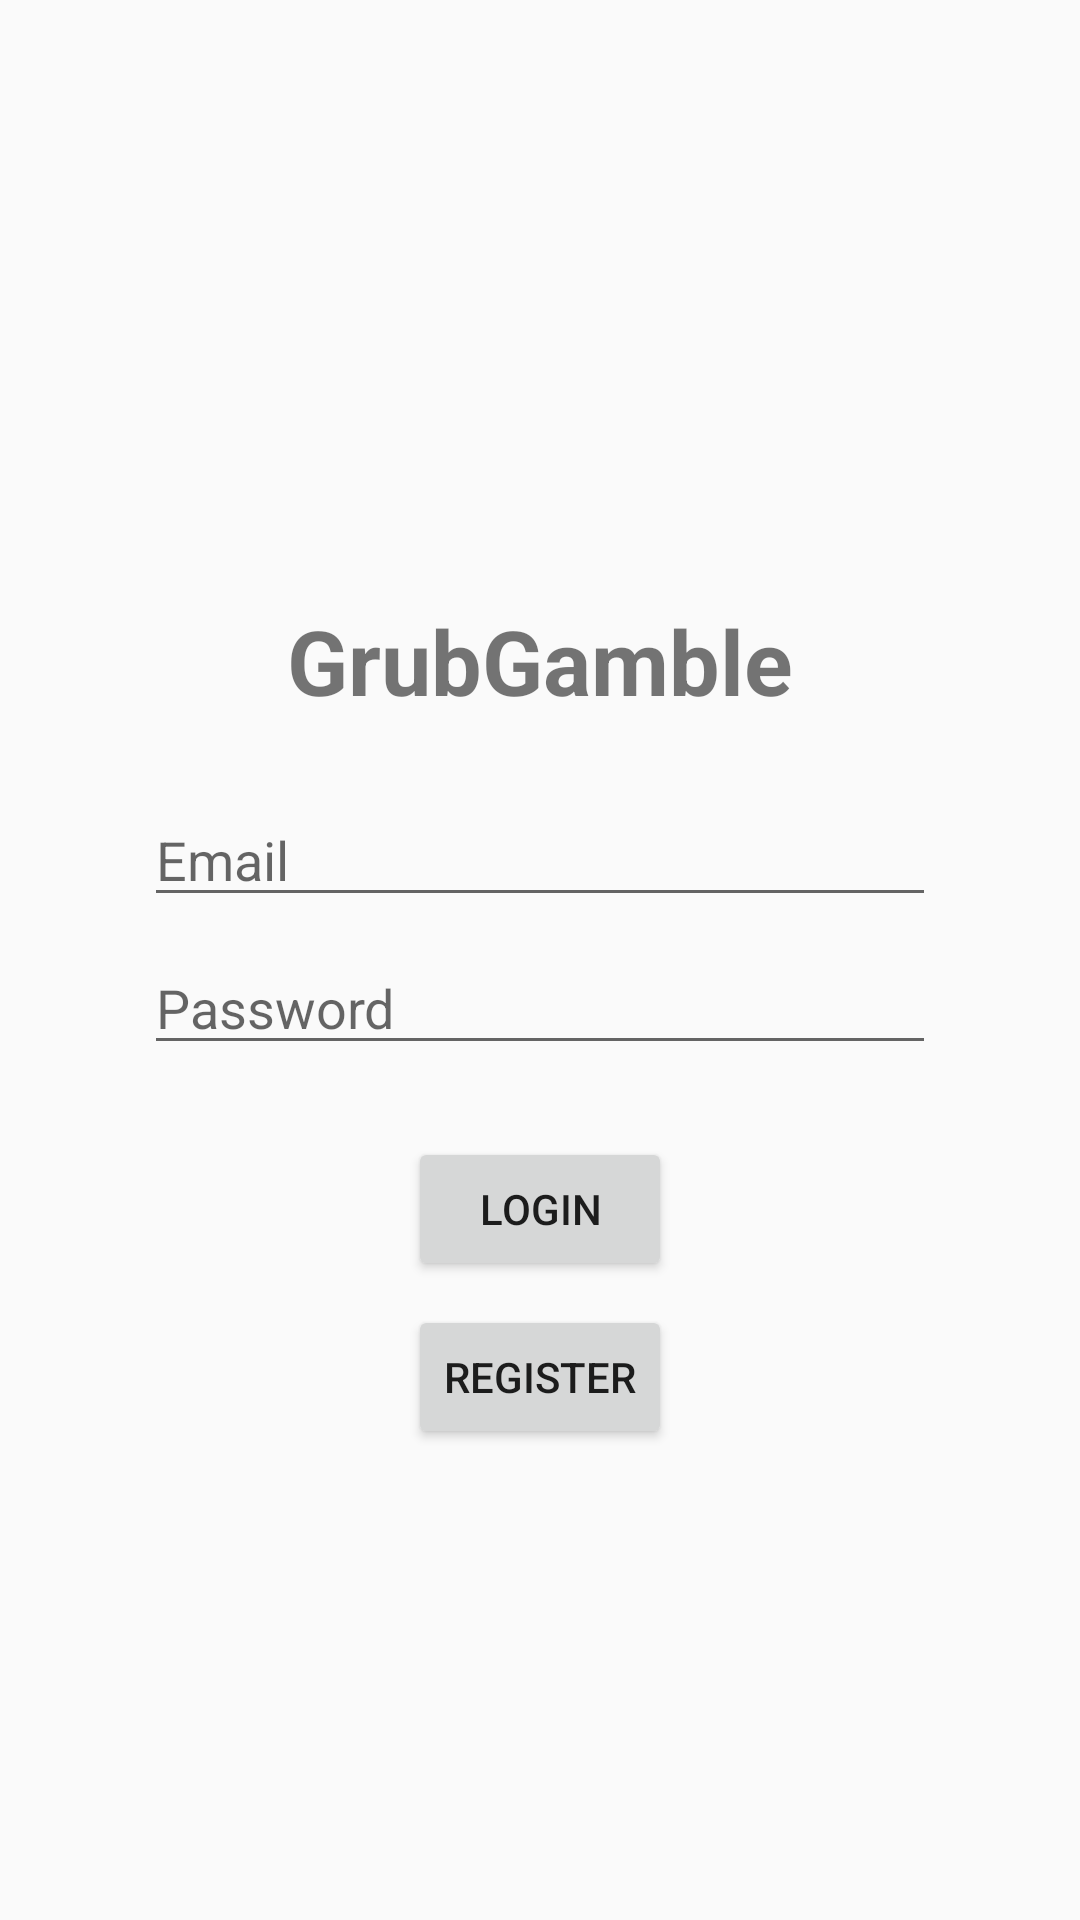

Here is an Android app screen rendered from its layout file. Give the layout XML and the strings, colors and styles it references.
<!-- AndroidManifest.xml: application theme Theme.AppCompat.Light.NoActionBar -->
<!-- res/layout/fragment_login.xml -->
<?xml version="1.0" encoding="utf-8"?>
<androidx.constraintlayout.widget.ConstraintLayout xmlns:android="http://schemas.android.com/apk/res/android"
    xmlns:app="http://schemas.android.com/apk/res-auto"
    xmlns:tools="http://schemas.android.com/tools"
    android:layout_width="match_parent"
    android:layout_height="match_parent"
    tools:context=".LoginFragment"
    android:id="@+id/constraintLayout">

    <TextView
        android:id="@+id/appTitle"
        android:layout_width="wrap_content"
        android:layout_height="wrap_content"
        android:layout_marginTop="200dp"
        android:text="@string/grubgamble"
        android:textSize="30sp"
        android:textStyle="bold"
        app:layout_constraintEnd_toEndOf="parent"
        app:layout_constraintStart_toStartOf="parent"
        app:layout_constraintTop_toTopOf="parent" />

    <Button
        android:id="@+id/buttonLogin"
        android:layout_width="wrap_content"
        android:layout_height="wrap_content"
        android:layout_marginTop="24dp"
        android:text="@string/login"
        app:layout_constraintEnd_toEndOf="@+id/editTextPassword"
        app:layout_constraintStart_toStartOf="@+id/editTextPassword"
        app:layout_constraintTop_toBottomOf="@+id/editTextPassword" />

    <Button
        android:id="@+id/buttonRegister"
        android:layout_width="wrap_content"
        android:layout_height="wrap_content"
        android:layout_marginTop="8dp"
        android:text="@string/register"
        app:layout_constraintEnd_toEndOf="@+id/buttonLogin"
        app:layout_constraintStart_toStartOf="@+id/buttonLogin"
        app:layout_constraintTop_toBottomOf="@+id/buttonLogin" />

    <EditText
        android:id="@+id/editTextEmail"
        android:layout_width="0dp"
        android:layout_height="wrap_content"
        android:layout_marginStart="48dp"
        android:layout_marginLeft="48dp"
        android:layout_marginTop="24dp"
        android:layout_marginEnd="48dp"
        android:layout_marginRight="48dp"
        android:ems="10"
        android:hint="@string/email"
        android:inputType="textEmailAddress"
        app:layout_constraintEnd_toEndOf="parent"
        app:layout_constraintStart_toStartOf="parent"
        app:layout_constraintTop_toBottomOf="@+id/appTitle"
        android:autofillHints="" />

    <EditText
        android:id="@+id/editTextPassword"
        android:layout_width="0dp"
        android:layout_height="wrap_content"
        android:layout_marginTop="8dp"
        android:ems="10"
        android:hint="@string/password"
        android:inputType="textPassword"
        app:layout_constraintEnd_toEndOf="@+id/editTextEmail"
        app:layout_constraintStart_toStartOf="@+id/editTextEmail"
        app:layout_constraintTop_toBottomOf="@+id/editTextEmail"
        android:autofillHints="" />
</androidx.constraintlayout.widget.ConstraintLayout>
<!-- resources referenced by this layout -->
<resources>
  <string name="email">Email</string>
  <string name="grubgamble">GrubGamble</string>
  <string name="login">Login</string>
  <string name="password">Password</string>
  <string name="register">Register</string>
</resources>
